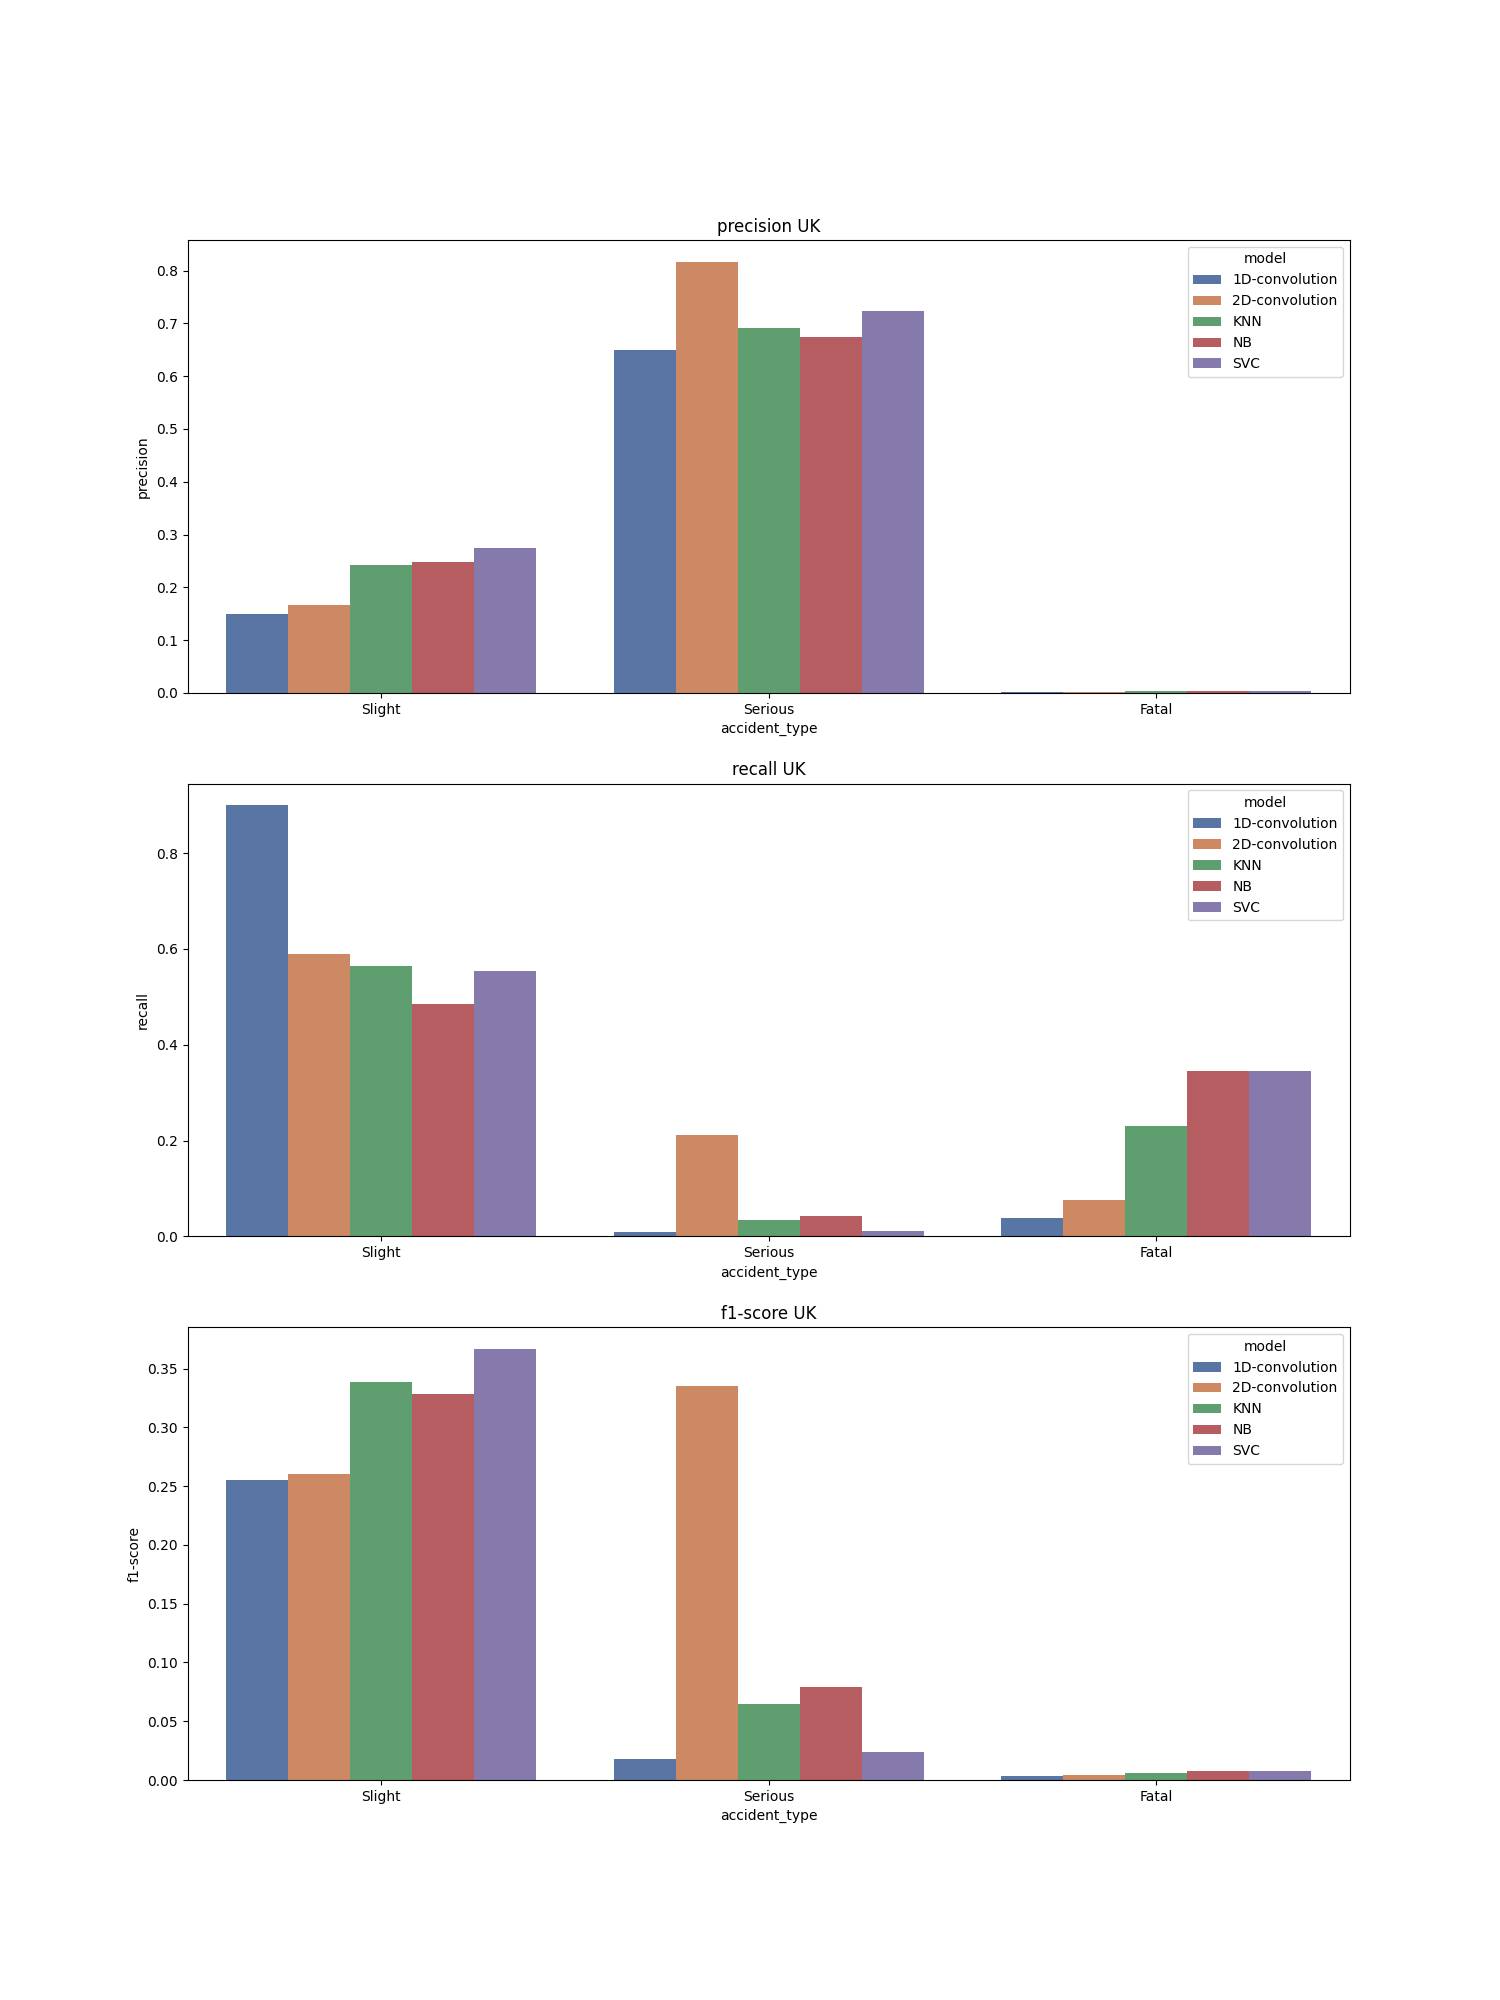

The table this chart was drawn from, first rows:
, accident_type, c_m, split, city, model, precision, recall, f1-score, support
Serious, Serious, UK_1D-convolution, test, UK, 1D-convolution, 0.65, 0.009, 0.018, 2775
Slight, Slight, UK_1D-convolution, test, UK, 1D-convolution, 0.149, 0.9, 0.255, 428.0
Fatal, Fatal, UK_1D-convolution, test, UK, 1D-convolution, 0.002, 0.038, 0.003, 26.0
accuracy, accuracy, UK_1D-convolution, test, UK, 1D-convolution, 0.128, 0.128, 0.128, 0.128
macro avg, macro avg, UK_1D-convolution, test, UK, 1D-convolution, 0.267, 0.316, 0.092, 3229
weighted avg, weighted avg, UK_1D-convolution, test, UK, 1D-convolution, 0.578, 0.128, 0.05, 3229
Serious, Serious, UK_2D-convolution, test, UK, 2D-convolution, 0.817, 0.211, 0.335, 2775
Slight, Slight, UK_2D-convolution, test, UK, 2D-convolution, 0.167, 0.589, 0.26, 428.0
Fatal, Fatal, UK_2D-convolution, test, UK, 2D-convolution, 0.002, 0.077, 0.004, 26.0
accuracy, accuracy, UK_2D-convolution, test, UK, 2D-convolution, 0.26, 0.26, 0.26, 0.26
macro avg, macro avg, UK_2D-convolution, test, UK, 2D-convolution, 0.329, 0.292, 0.2, 3229
weighted avg, weighted avg, UK_2D-convolution, test, UK, 2D-convolution, 0.724, 0.26, 0.323, 3229
Serious, Serious, UK_KNN, test, UK, KNN, 0.691, 0.034, 0.065, 2775
Slight, Slight, UK_KNN, test, UK, KNN, 0.242, 0.565, 0.339, 428.0
Fatal, Fatal, UK_KNN, test, UK, KNN, 0.003, 0.231, 0.006, 26.0
accuracy, accuracy, UK_KNN, test, UK, KNN, 0.106, 0.106, 0.106, 0.106
macro avg, macro avg, UK_KNN, test, UK, KNN, 0.312, 0.277, 0.136, 3229
weighted avg, weighted avg, UK_KNN, test, UK, KNN, 0.626, 0.106, 0.1, 3229
Serious, Serious, UK_NB, test, UK, NB, 0.674, 0.042, 0.079, 2775
Slight, Slight, UK_NB, test, UK, NB, 0.248, 0.486, 0.328, 428.0
Fatal, Fatal, UK_NB, test, UK, NB, 0.004, 0.346, 0.008, 26.0
accuracy, accuracy, UK_NB, test, UK, NB, 0.103, 0.103, 0.103, 0.103
macro avg, macro avg, UK_NB, test, UK, NB, 0.309, 0.291, 0.138, 3229
weighted avg, weighted avg, UK_NB, test, UK, NB, 0.612, 0.103, 0.111, 3229
Serious, Serious, UK_SVC, test, UK, SVC, 0.723, 0.012, 0.024, 2775
Slight, Slight, UK_SVC, test, UK, SVC, 0.274, 0.554, 0.367, 428.0
Fatal, Fatal, UK_SVC, test, UK, SVC, 0.004, 0.346, 0.008, 26.0
accuracy, accuracy, UK_SVC, test, UK, SVC, 0.087, 0.087, 0.087, 0.087
macro avg, macro avg, UK_SVC, test, UK, SVC, 0.334, 0.304, 0.133, 3229
weighted avg, weighted avg, UK_SVC, test, UK, SVC, 0.658, 0.087, 0.069, 3229
